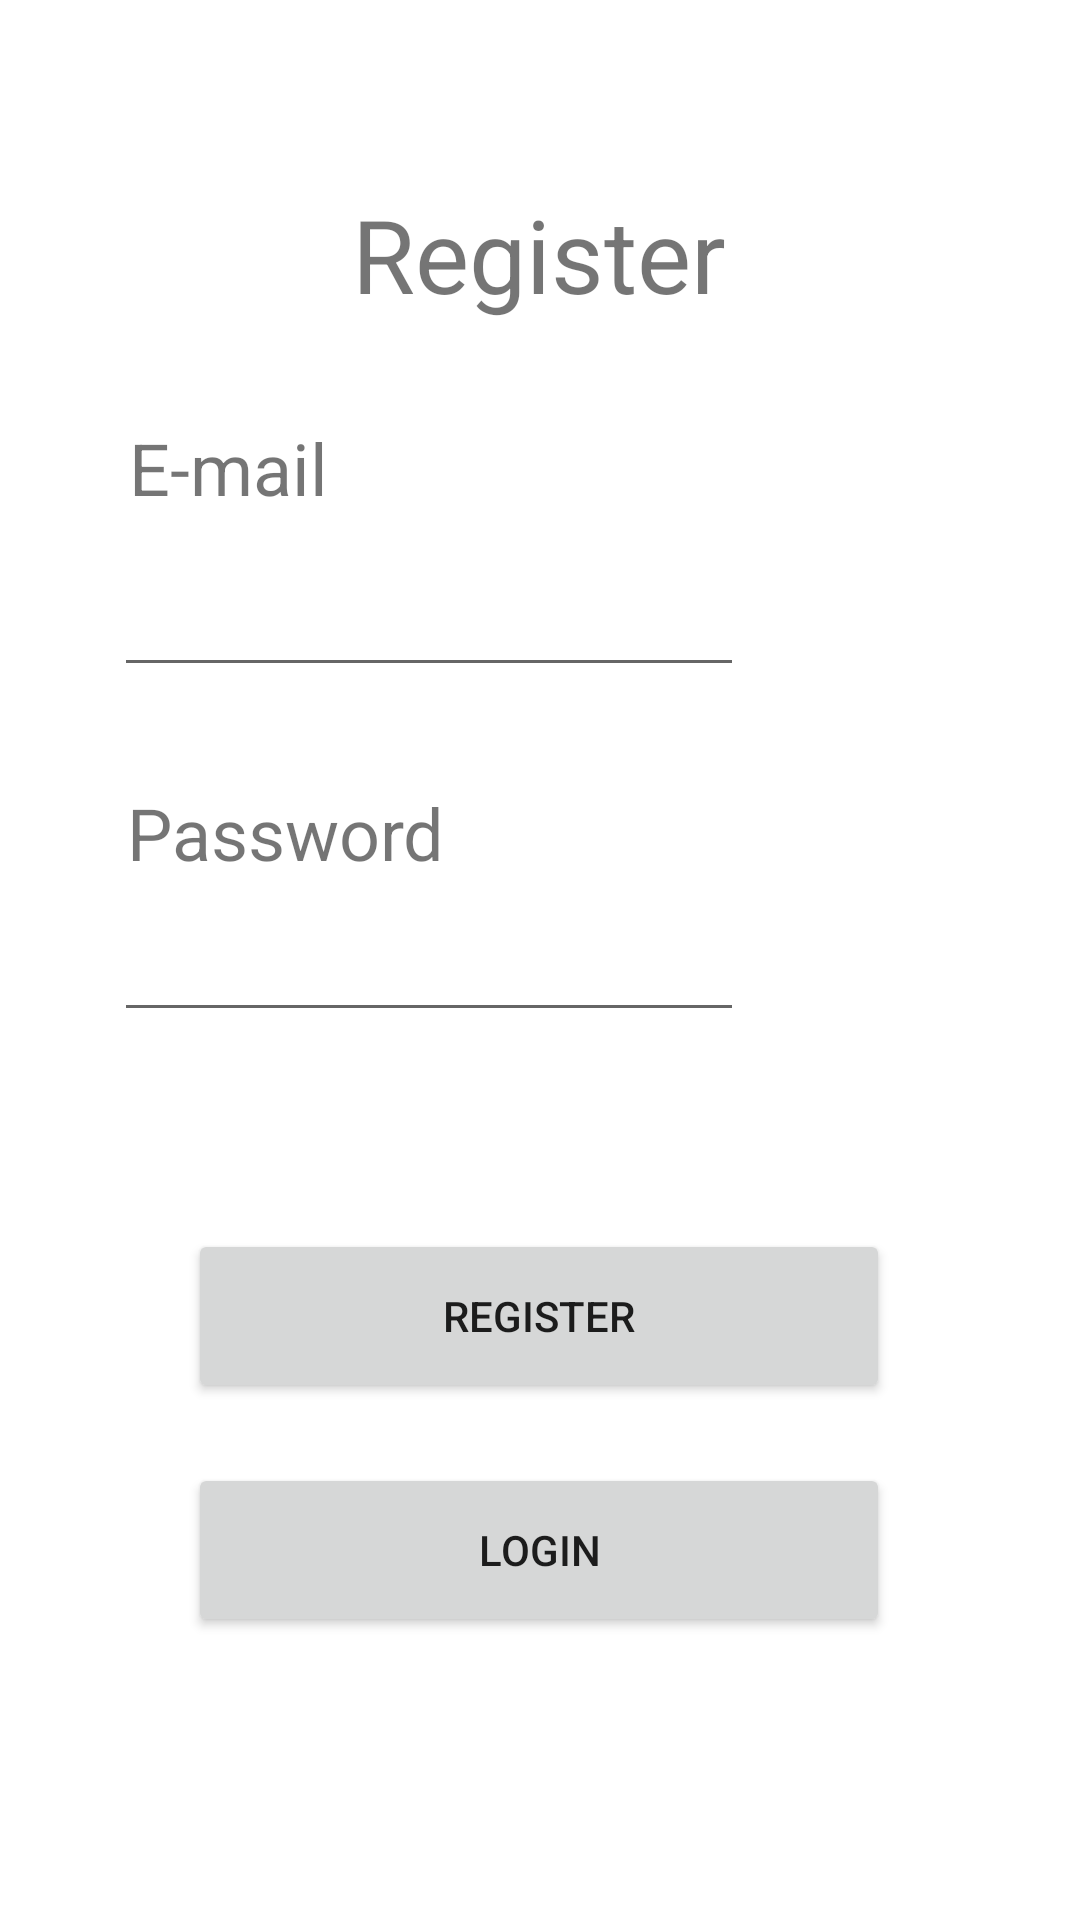

Here is an Android app screen rendered from its layout file. Give the layout XML and the strings, colors and styles it references.
<!-- AndroidManifest.xml: application theme Theme.AFB2 -->
<!-- res/layout/activity_register.xml -->
<?xml version="1.0" encoding="utf-8"?>
<androidx.constraintlayout.widget.ConstraintLayout xmlns:android="http://schemas.android.com/apk/res/android"
    xmlns:app="http://schemas.android.com/apk/res-auto"
    xmlns:tools="http://schemas.android.com/tools"
    android:layout_width="match_parent"
    android:layout_height="match_parent"
    tools:context=".Register">

    <Button
        android:id="@+id/btLog"
        android:layout_width="234dp"
        android:layout_height="58dp"
        android:text="Login"
        app:layout_constraintBottom_toBottomOf="parent"
        app:layout_constraintEnd_toEndOf="parent"
        app:layout_constraintHorizontal_bias="0.497"
        app:layout_constraintStart_toStartOf="parent"
        app:layout_constraintTop_toTopOf="parent"
        app:layout_constraintVertical_bias="0.838" />

    <TextView
        android:id="@+id/textView5"
        android:layout_width="wrap_content"
        android:layout_height="wrap_content"
        android:text="Password"
        android:textSize="24sp"
        app:layout_constraintBottom_toBottomOf="parent"
        app:layout_constraintEnd_toEndOf="parent"
        app:layout_constraintHorizontal_bias="0.167"
        app:layout_constraintStart_toStartOf="parent"
        app:layout_constraintTop_toTopOf="parent"
        app:layout_constraintVertical_bias="0.43" />

    <EditText
        android:id="@+id/edtEmPass"
        android:layout_width="wrap_content"
        android:layout_height="wrap_content"
        android:ems="10"
        android:inputType="textPersonName"
        android:minHeight="48dp"
        app:layout_constraintBottom_toBottomOf="parent"
        app:layout_constraintEnd_toEndOf="parent"
        app:layout_constraintHorizontal_bias="0.253"
        app:layout_constraintStart_toStartOf="parent"
        app:layout_constraintTop_toTopOf="parent"
        tools:ignore="SpeakableTextPresentCheck" />

    <TextView
        android:id="@+id/textView4"
        android:layout_width="wrap_content"
        android:layout_height="wrap_content"
        android:text="E-mail"
        android:textSize="24sp"
        app:layout_constraintBottom_toBottomOf="parent"
        app:layout_constraintEnd_toEndOf="parent"
        app:layout_constraintHorizontal_bias="0.146"
        app:layout_constraintStart_toStartOf="parent"
        app:layout_constraintTop_toTopOf="parent"
        app:layout_constraintVertical_bias="0.23" />

    <TextView
        android:id="@+id/textView3"
        android:layout_width="wrap_content"
        android:layout_height="wrap_content"
        android:text="Register"
        android:textSize="34sp"
        app:layout_constraintBottom_toBottomOf="parent"
        app:layout_constraintEnd_toEndOf="parent"
        app:layout_constraintHorizontal_bias="0.498"
        app:layout_constraintStart_toStartOf="parent"
        app:layout_constraintTop_toTopOf="parent"
        app:layout_constraintVertical_bias="0.104" />

    <EditText
        android:id="@+id/edtEm"
        android:layout_width="wrap_content"
        android:layout_height="wrap_content"
        android:ems="10"
        android:inputType="textPersonName"
        android:minHeight="48dp"
        app:layout_constraintBottom_toBottomOf="parent"
        app:layout_constraintEnd_toEndOf="parent"
        app:layout_constraintHorizontal_bias="0.253"
        app:layout_constraintStart_toStartOf="parent"
        app:layout_constraintTop_toTopOf="parent"
        app:layout_constraintVertical_bias="0.306"
        tools:ignore="SpeakableTextPresentCheck" />

    <Button
        android:id="@+id/btReg"
        android:layout_width="234dp"
        android:layout_height="58dp"
        android:text="Register"
        app:layout_constraintBottom_toBottomOf="parent"
        app:layout_constraintEnd_toEndOf="parent"
        app:layout_constraintHorizontal_bias="0.497"
        app:layout_constraintStart_toStartOf="parent"
        app:layout_constraintTop_toTopOf="parent"
        app:layout_constraintVertical_bias="0.704" />
</androidx.constraintlayout.widget.ConstraintLayout>
<!-- resources referenced by this layout -->
<resources>
  <style name="Theme.AFB2" parent="Theme.MaterialComponents.DayNight.DarkActionBar">
          
          <item name="colorPrimary">@color/purple_500</item>
          <item name="colorPrimaryVariant">@color/purple_700</item>
          <item name="colorOnPrimary">@color/white</item>
          
          <item name="colorSecondary">@color/teal_200</item>
          <item name="colorSecondaryVariant">@color/teal_700</item>
          <item name="colorOnSecondary">@color/black</item>
          
          <item name="android:statusBarColor" tools:targetApi="l">?attr/colorPrimaryVariant</item>
          
      </style>
  <!-- not gathered from this repository: default colours our renderer supplied (Android Studio template values) -->
  <color name="purple_500">#FF6200EE</color>
  <color name="purple_700">#FF3700B3</color>
  <color name="teal_200">#FF03DAC5</color>
  <color name="teal_700">#FF018786</color>
  <color name="black">#FF000000</color>
  <color name="white">#FFFFFFFF</color>
</resources>
